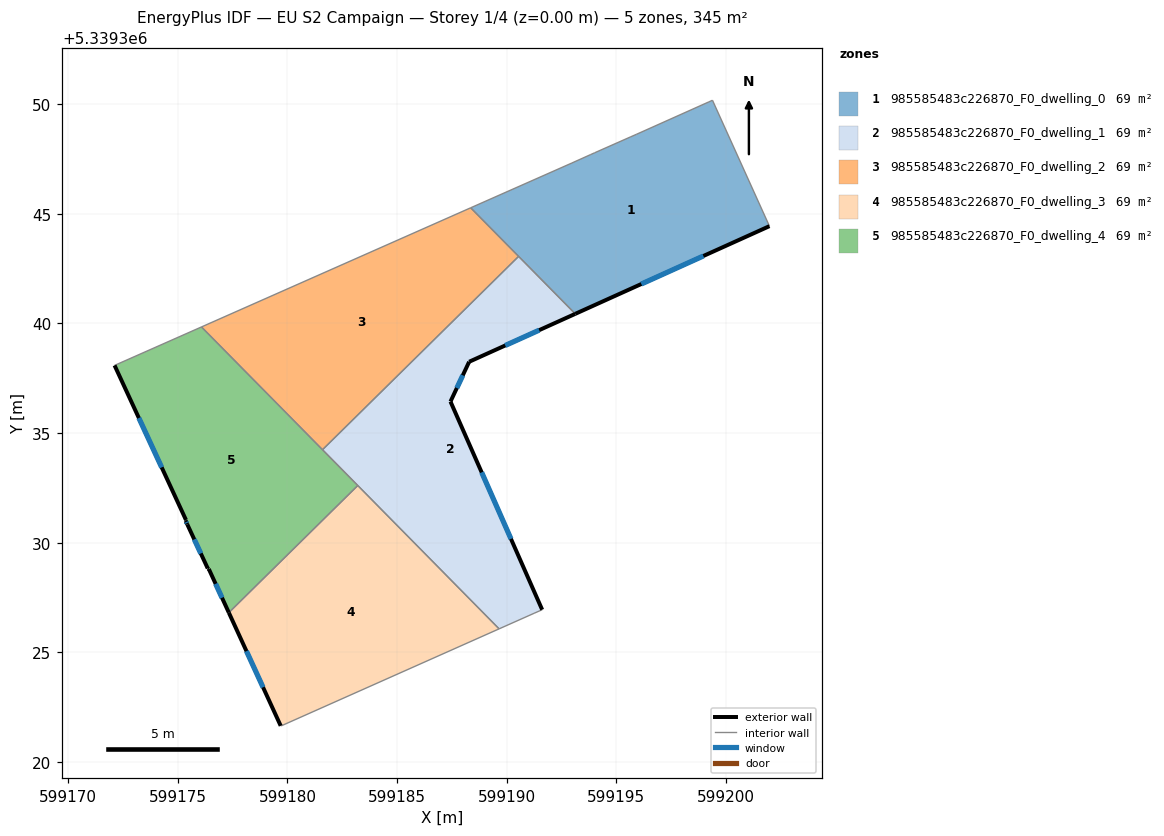
=== STOREY PLAN SPEC (per zone: floor XY polygon, exterior-wall plan segments, windows/doors) ===
zone 1: 985585483c226870_F0_dwelling_0  (69.0 m²)
  floor: (599199.39, 5339350.18) (599201.99, 5339344.44) (599193.13, 5339340.44) (599188.36, 5339345.28) (599192.98, 5339347.32) (599193.82, 5339347.70) (599194.03, 5339347.79) (599195.64, 5339348.51) (599195.91, 5339348.62) (599199.23, 5339350.11)
  exterior wall: (599193.13, 5339340.44) – (599201.99, 5339344.44)  [9.7 m]
    window: (599196.15, 5339341.80) – (599198.98, 5339343.08)  [3.0 m²]
  interior walls: 10
zone 2: 985585483c226870_F0_dwelling_1  (69.0 m²)
  floor: (599190.55, 5339343.06) (599193.13, 5339340.44) (599188.29, 5339338.25) (599187.44, 5339336.44) (599191.62, 5339326.94) (599191.25, 5339326.78) (599189.66, 5339326.07) (599181.60, 5339334.24)
  exterior wall: (599187.44, 5339336.44) – (599188.29, 5339338.25)  [2.0 m]
    window: (599187.73, 5339337.06) – (599188.00, 5339337.64)  [0.6 m²]
  exterior wall: (599191.62, 5339326.94) – (599187.44, 5339336.44)  [10.4 m]
    window: (599190.20, 5339330.17) – (599188.86, 5339333.21)  [3.2 m²]
  exterior wall: (599188.29, 5339338.25) – (599193.13, 5339340.44)  [5.3 m]
    window: (599189.94, 5339339.00) – (599191.49, 5339339.70)  [1.6 m²]
  interior walls: 6
zone 3: 985585483c226870_F0_dwelling_2  (69.0 m²)
  floor: (599188.36, 5339345.28) (599190.55, 5339343.06) (599181.60, 5339334.24) (599176.08, 5339339.84)
  interior walls: 4
zone 4: 985585483c226870_F0_dwelling_3  (69.0 m²)
  floor: (599183.21, 5339332.61) (599189.66, 5339326.07) (599179.73, 5339321.65) (599179.69, 5339321.64) (599177.33, 5339326.81)
  exterior wall: (599177.33, 5339326.81) – (599179.69, 5339321.64)  [5.7 m]
    window: (599178.13, 5339325.05) – (599178.89, 5339323.40)  [1.7 m²]
  interior walls: 4
zone 5: 985585483c226870_F0_dwelling_4  (69.0 m²)
  floor: (599176.08, 5339339.84) (599183.21, 5339332.61) (599177.33, 5339326.81) (599176.41, 5339328.80) (599176.37, 5339328.82) (599175.43, 5339330.83) (599175.36, 5339331.00) (599175.37, 5339331.03) (599172.11, 5339338.09)
  exterior wall: (599175.43, 5339330.83) – (599176.37, 5339328.82)  [2.2 m]
    window: (599175.75, 5339330.15) – (599176.05, 5339329.51)  [0.7 m²]
  exterior wall: (599175.36, 5339331.00) – (599175.43, 5339330.83)  [0.2 m]
    window: (599175.38, 5339330.94) – (599175.41, 5339330.89)  [0.1 m²]
  exterior wall: (599175.37, 5339331.03) – (599175.36, 5339331.00)  [0.0 m]
  exterior wall: (599172.11, 5339338.09) – (599175.37, 5339331.03)  [7.8 m]
    window: (599173.22, 5339335.69) – (599174.27, 5339333.43)  [2.4 m²]
  exterior wall: (599176.41, 5339328.80) – (599177.33, 5339326.81)  [2.2 m]
    window: (599176.72, 5339328.12) – (599177.02, 5339327.49)  [0.7 m²]
  exterior wall: (599176.37, 5339328.82) – (599176.41, 5339328.80)  [0.1 m]
  interior walls: 4

=== DERIVED (storey summary) ===
Building: EU S2 Campaign
Storey: 1 of 4  (floor level z = 0.00 m)
Storey gross floor area: 344.8 m²
Zones on this storey: 5
  - 985585483c226870_F0_dwelling_0: floor 69.0 m²; exterior wall 9.7 m (29.2 m²); 1 window(s) 3.0 m²; WWR 10.2%
  - 985585483c226870_F0_dwelling_1: floor 69.0 m²; exterior wall 17.7 m (53.1 m²); 3 window(s) 5.4 m²; WWR 10.2%
  - 985585483c226870_F0_dwelling_2: floor 69.0 m²
  - 985585483c226870_F0_dwelling_3: floor 69.0 m²; exterior wall 5.7 m (17.0 m²); 1 window(s) 1.7 m²; WWR 10.2%
  - 985585483c226870_F0_dwelling_4: floor 69.0 m²; exterior wall 12.5 m (37.4 m²); 4 window(s) 3.8 m²; WWR 10.1%
Zone adjacency (shared interzone walls):
  - 985585483c226870_F0_dwelling_0 ↔ 985585483c226870_F0_dwelling_1
  - 985585483c226870_F0_dwelling_0 ↔ 985585483c226870_F0_dwelling_2
  - 985585483c226870_F0_dwelling_1 ↔ 985585483c226870_F0_dwelling_2
  - 985585483c226870_F0_dwelling_1 ↔ 985585483c226870_F0_dwelling_3
  - 985585483c226870_F0_dwelling_1 ↔ 985585483c226870_F0_dwelling_4
  - 985585483c226870_F0_dwelling_2 ↔ 985585483c226870_F0_dwelling_4
  - 985585483c226870_F0_dwelling_3 ↔ 985585483c226870_F0_dwelling_4